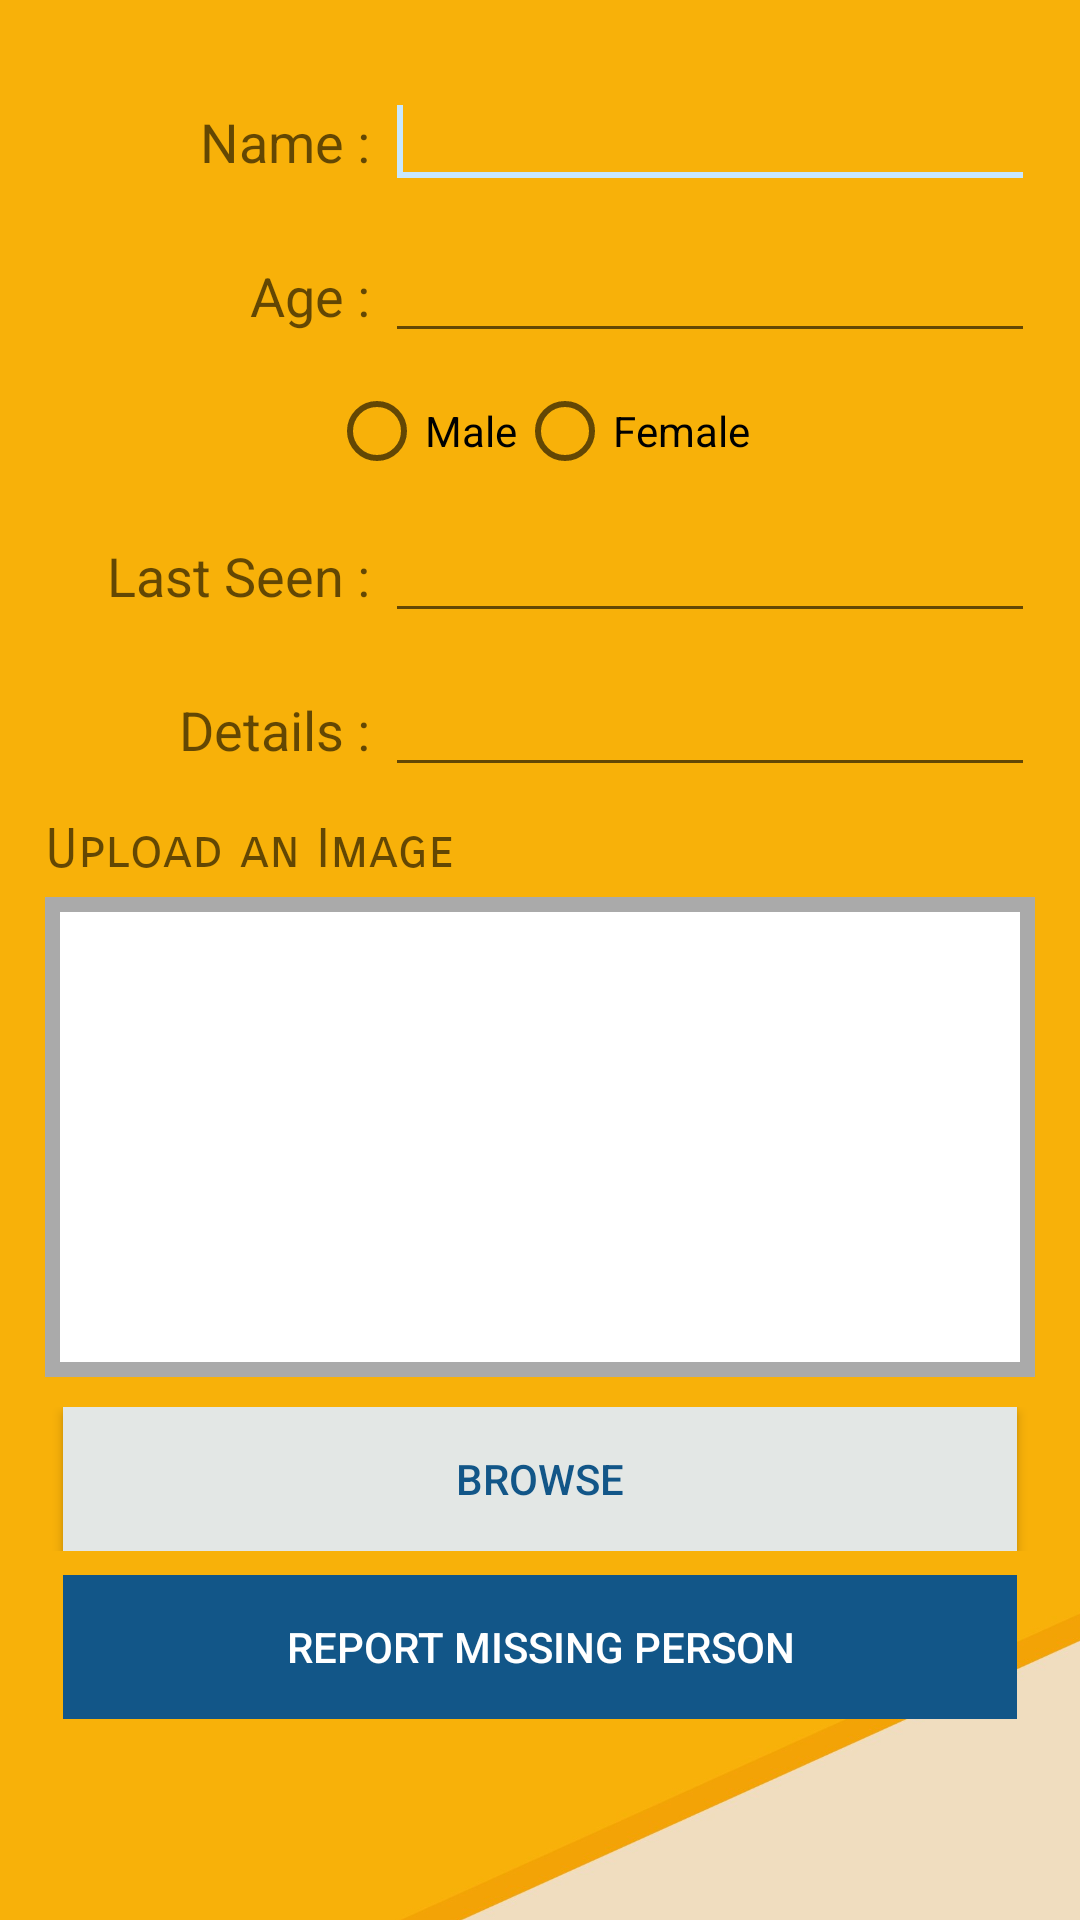

Here is an Android app screen rendered from its layout file. Give the layout XML and the strings, colors and styles it references.
<!-- AndroidManifest.xml: application theme AppTheme -->
<!-- res/layout/missing_person.xml -->
<?xml version="1.0" encoding="utf-8"?>
<ScrollView xmlns:android="http://schemas.android.com/apk/res/android"
    android:id="@+id/scrollid"
    android:layout_width="fill_parent"
    android:layout_height="wrap_content"
    android:fillViewport="false"
    android:background="@drawable/back"
    android:orientation="vertical" >

    <RelativeLayout
        android:id="@+id/RelativeLayout1"
        android:layout_width="match_parent"
        android:layout_height="wrap_content"
        android:orientation="vertical" >

        <TableLayout
            
            android:layout_width="match_parent"
            android:layout_height="match_parent"
            android:layout_margin="5dp"
            android:gravity="center" >

            <TableRow
                android:layout_marginLeft="10dp"
            android:layout_marginRight="10dp"
                android:id="@+id/tableRow1"
                android:layout_width="match_parent"
                android:layout_height="wrap_content"
                android:layout_marginTop="20dp" >

                <TextView
                    android:gravity="end"
                    android:layout_marginRight="5dp"
                    android:layout_width="0dp"
                    android:layout_height="wrap_content"
                    
                    android:layout_weight="1"
                    android:text="Name :"
                    android:textAppearance="?android:attr/textAppearanceMedium" />

                <EditText
                    android:id="@+id/missing_name"
                    android:layout_width="0dp"
                    android:layout_height="wrap_content"
                    android:layout_weight="2"
                    android:ems="10"
                    android:inputType="textPersonName" >

                    <requestFocus />
                </EditText>
            </TableRow>

            <TableRow
                android:layout_marginLeft="10dp"
            android:layout_marginRight="10dp"
                android:id="@+id/tableRow2"
                android:layout_width="match_parent"
                android:layout_height="wrap_content"
                android:layout_marginTop="10dp" >

                <TextView
                    android:gravity="right"
                    android:layout_marginRight="5dp"
                    android:layout_width="0dp"
                    android:layout_height="wrap_content"
                    
                    android:layout_weight="1"
                    android:text="Age :"
                    android:textAppearance="?android:attr/textAppearanceMedium" />

                <EditText
                    android:id="@+id/missing_age"
                    android:layout_width="0dp"
                    android:layout_height="wrap_content"
                    android:layout_weight="2"
                    android:ems="10"
                    android:inputType="number" />
            </TableRow>

            <TableRow
                android:layout_marginLeft="10dp"
            android:layout_marginRight="10dp"
                android:id="@+id/tableRow22"
                android:layout_width="match_parent"
                android:layout_height="wrap_content"
                android:layout_marginTop="10dp" >

                <RadioGroup
                    android:gravity="center"
                    android:layout_weight="1"
                    android:orientation="horizontal"
                    android:id="@+id/missing_rg"
                    android:layout_width="wrap_content"
                    android:layout_height="wrap_content" >

                    <RadioButton
                        android:id="@+id/missing_male"
                        android:layout_width="wrap_content"
                        android:layout_height="wrap_content"
                        
                        android:text="Male" />

                    <RadioButton
                        android:id="@+id/missing_female"
                        android:layout_width="wrap_content"
                        android:layout_height="wrap_content"
                        android:text="Female" />

                   
                </RadioGroup>

            </TableRow>

            <TableRow
                android:layout_marginLeft="10dp"
            android:layout_marginRight="10dp"
                android:id="@+id/tableRow3"
                android:layout_width="match_parent"
                android:layout_height="wrap_content"
                android:layout_marginTop="10dp" >

                <TextView
                    android:gravity="right"
                    android:layout_marginRight="5dp"
                    android:layout_width="0dp"
                    android:layout_height="wrap_content"
                    
                    android:layout_weight="1"
                    android:text="Last Seen :"
                    android:textAppearance="?android:attr/textAppearanceMedium" />

                <EditText
                    android:id="@+id/missing_lastseen"
                    android:layout_width="0dp"
                    android:layout_height="wrap_content"
                    android:layout_weight="2"
                    android:ems="10"
                    android:inputType="textMultiLine" />
            </TableRow>

            <TableRow
                android:layout_marginLeft="10dp"
            android:layout_marginRight="10dp"
                android:layout_width="match_parent"
                android:layout_height="wrap_content"
                android:layout_marginTop="10dp" >

                <TextView
                    android:gravity="right"
                    android:layout_marginRight="5dp"
                    android:layout_width="0dp"
                    android:layout_height="wrap_content"
                    android:layout_weight="1"
                    android:text="Details :"
                    android:textAppearance="?android:attr/textAppearanceMedium" />

                <EditText
                    android:id="@+id/missing_details"
                    android:layout_width="0dp"
                    android:layout_height="wrap_content"
                    android:layout_weight="2"
                    android:ems="10"
                    android:inputType="textMultiLine" />
            </TableRow>

            <TableRow
                android:layout_marginLeft="10dp"
            android:layout_marginRight="10dp"
                android:layout_width="match_parent"
                android:layout_height="wrap_content"
                android:layout_marginTop="10dp" >

                <TextView
                    android:fontFamily="sans-serif-smallcaps"
                    android:id="@+id/textView5"
                    android:layout_width="0dp"
                    android:layout_height="wrap_content"
                    android:layout_weight="1"
                    android:text="Upload an Image"
                    android:textAppearance="?android:attr/textAppearanceMedium" />
            </TableRow>

            
            <TableRow
                android:layout_marginLeft="10dp"
            android:layout_marginRight="10dp"
            android:background="@android:color/darker_gray"
            android:layout_marginTop="5dp"
            android:layout_width="match_parent"
            android:layout_height="wrap_content" >
            <TableRow
                android:background="@android:color/white"
                android:layout_weight="1"
                android:layout_width="match_parent"
                android:layout_height="wrap_content"
                android:layout_margin="5dp" >

                <ImageView
                    android:id="@+id/missing_img"
                    android:layout_width="0dp"
                    android:layout_height="150dp"
                    android:layout_weight="1"
                     />
            </TableRow>
            </TableRow>

            <TableRow
                android:layout_width="match_parent"
                android:layout_height="wrap_content"
                android:layout_marginTop="10dp" >

                <Button
                    android:background="@color/splash"
                    android:textColor="@color/colorPrimaryDark"
                    android:id="@+id/missing_browse"
                    android:layout_width="0dp"
                    android:layout_height="wrap_content"
                    android:layout_marginLeft="@dimen/activity_vertical_margin"
                    android:layout_marginRight="@dimen/activity_vertical_margin"
                    android:layout_weight="1"
                    android:text="Browse" />
            </TableRow>

            <TableRow
                android:layout_width="match_parent"
                android:layout_height="wrap_content"
                android:layout_marginTop="8dp" >

                <Button
                    style="@style/BtnTheme"
                    android:id="@+id/missing_btn"
                    android:layout_width="0dp"
                    android:layout_height="wrap_content"
                    android:layout_marginLeft="@dimen/activity_vertical_margin"
                    android:layout_marginRight="@dimen/activity_vertical_margin"
                    android:layout_weight="1"
                    android:text="Report Missing Person" />
            </TableRow>
        </TableLayout>
    </RelativeLayout>

</ScrollView>
<!-- resources referenced by this layout -->
<resources>
  <color name="colorPrimaryDark">#125688</color>
  <color name="splash">#E3E7E5</color>
  <dimen name="activity_vertical_margin">16dp</dimen>
  <!-- drawable back: png bitmap (drawable-ldpi, 88779 bytes) -->
  <style name="BtnTheme" parent="Widget.AppCompat.Button.Borderless">
          <item name="android:textColor">@color/whitie</item>
  
          <item name="android:background">@color/colorPrimaryDark</item>
      </style>
  <style name="AppTheme" parent="Theme.AppCompat.Light.DarkActionBar">
          
          <item name="colorPrimary">@color/colorPrimary</item>
          <item name="colorPrimaryDark">@color/colorPrimaryDark</item>
          <item name="colorAccent">@color/colorAccent</item>
      </style>
  <color name="whitie">#ffffff</color>
  <color name="colorPrimary">#125688</color>
  <color name="colorAccent">#c8e8ff</color>
</resources>
